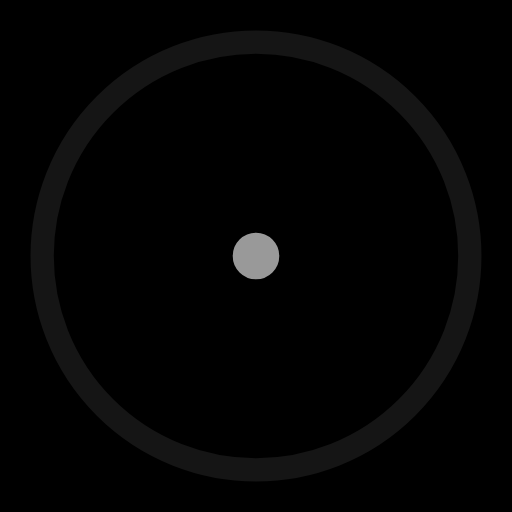
t = 0.00 s
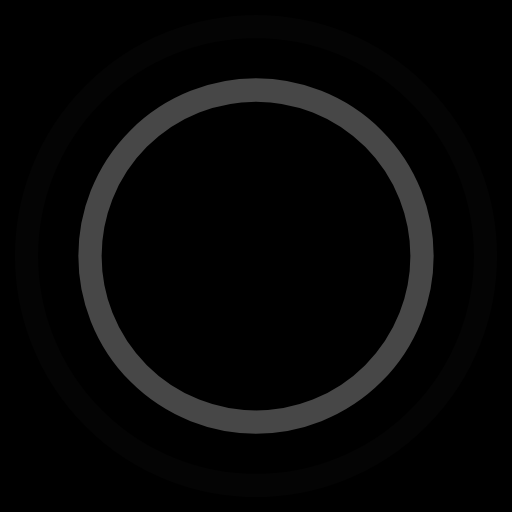
t = 0.45 s
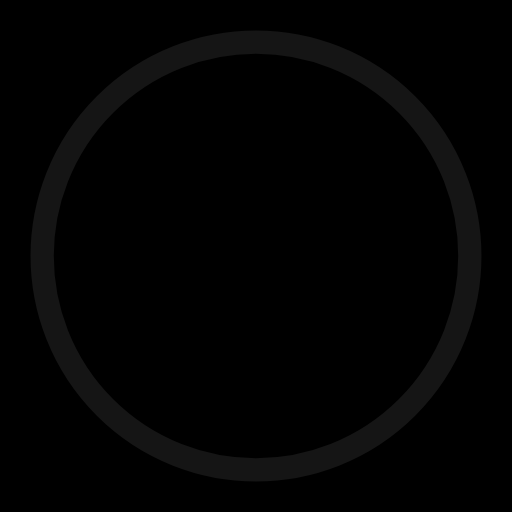
t = 0.90 s
t = 1.35 s: frame unchanged from t = 0.45 s, image omitted

The animated SVG that drew these frames (rendered in a browser with its animation timeline set to each time). Animation: 4 SMIL elements (animate=4); one cycle of 1.80 s, repeats indefinitely.

<!-- By Sam Herbert (@sherb), for everyone. More @ http://goo.gl/7AJzbL -->
<svg width="44" height="44" viewBox="0 0 44 44" xmlns="http://www.w3.org/2000/svg" stroke="#999" style="background-color: #000;">
    <g fill="none" fill-rule="evenodd" stroke-width="2">
        <circle cx="22" cy="22" r="1">
            <animate attributeName="r" begin="0s" dur="1.8s" values="1; 20" calcMode="spline" keyTimes="0; 1" keySplines="0.165, 0.84, 0.44, 1" repeatCount="indefinite"/>
            <animate attributeName="stroke-opacity" begin="0s" dur="1.8s" values="1; 0" calcMode="spline" keyTimes="0; 1" keySplines="0.3, 0.61, 0.355, 1" repeatCount="indefinite"/>
        </circle>
        <circle cx="22" cy="22" r="1">
            <animate attributeName="r" begin="-0.9s" dur="1.8s" values="1; 20" calcMode="spline" keyTimes="0; 1" keySplines="0.165, 0.84, 0.44, 1" repeatCount="indefinite"/>
            <animate attributeName="stroke-opacity" begin="-0.9s" dur="1.8s" values="1; 0" calcMode="spline" keyTimes="0; 1" keySplines="0.3, 0.61, 0.355, 1" repeatCount="indefinite"/>
        </circle>
    </g>
<style xmlns="" type="text/css" id="igtranslator-color"/></svg>
